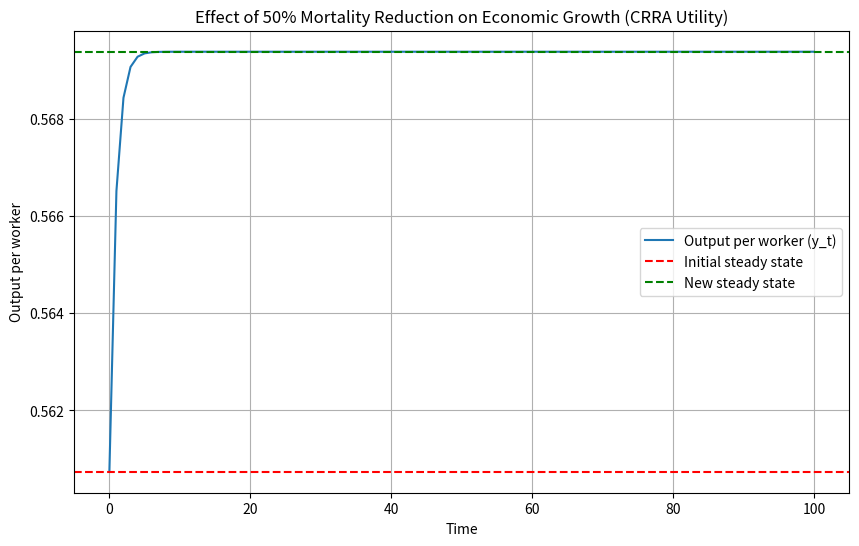

Write the Python code that produced this figure.
# -*- coding: utf-8 -*-
"""
Created on Sun Apr 27 14:34:01 2025

@author: wrgar
"""

import numpy as np
import matplotlib.pyplot as plt
from scipy.optimize import fsolve

# Parameters
alpha = 0.33  # Capital share
beta = 0.95   # Discount factor
n = 0.01      # Population growth
delta = 0.05  # Depreciation rate
theta = 2.0   # CRRA coefficient
mu = 0.2      # Baseline mortality probability
mu_prime = 0.1  # Reduced mortality (50%)

# Production function (per worker)
def production(k):
    return k**alpha

# Wage and interest rate
def wage(k):
    return (1 - alpha) * production(k)

def interest_rate(k):
    return alpha * k**(alpha - 1) - delta

# Psi function (depends on mu and r)
def psi(mu, r):
    return ((1 - mu) * beta * (1 + r)**(2 - theta))**(1/theta)

# Savings function
def savings(w, mu, r):
    psi_val = psi(mu, r)
    return (psi_val * w) / (1 + psi_val)

# Capital dynamics
def capital_dynamics(k, mu):
    w = wage(k)
    r_next = interest_rate(k)  # Approximation: use current k for r_{t+1}
    s = savings(w, mu, r_next)
    return s / (1 + n)

# Steady-state equation
def steady_state_eq(k, mu):
    return k - capital_dynamics(k, mu)

# Solve for steady state
def find_steady_state(mu, k_guess=1.0):
    k_star = fsolve(steady_state_eq, k_guess, args=(mu,))[0]
    return k_star

# Simulate transition
def simulate_transition(k0, mu, T=100):
    k_path = [k0]
    for t in range(T):
        k_next = capital_dynamics(k_path[-1], mu)
        k_path.append(k_next)
    return np.array(k_path)

# Compute steady states
k_star_initial = find_steady_state(mu)
k_star_new = find_steady_state(mu_prime)

# Simulate transition from initial steady state after mortality shock
k0 = k_star_initial
T = 100
k_path = simulate_transition(k0, mu_prime, T)

# Compute output path
y_path = k_path**alpha

# Plot results
plt.figure(figsize=(10, 6))
plt.plot(range(T+1), y_path, label='Output per worker (y_t)')
plt.axhline(y=k_star_initial**alpha, color='r', linestyle='--', label='Initial steady state')
plt.axhline(y=k_star_new**alpha, color='g', linestyle='--', label='New steady state')
plt.xlabel('Time')
plt.ylabel('Output per worker')
plt.title('Effect of 50% Mortality Reduction on Economic Growth (CRRA Utility)')
plt.legend()
plt.grid(True)
plt.savefig('olg_crra_output.png')
